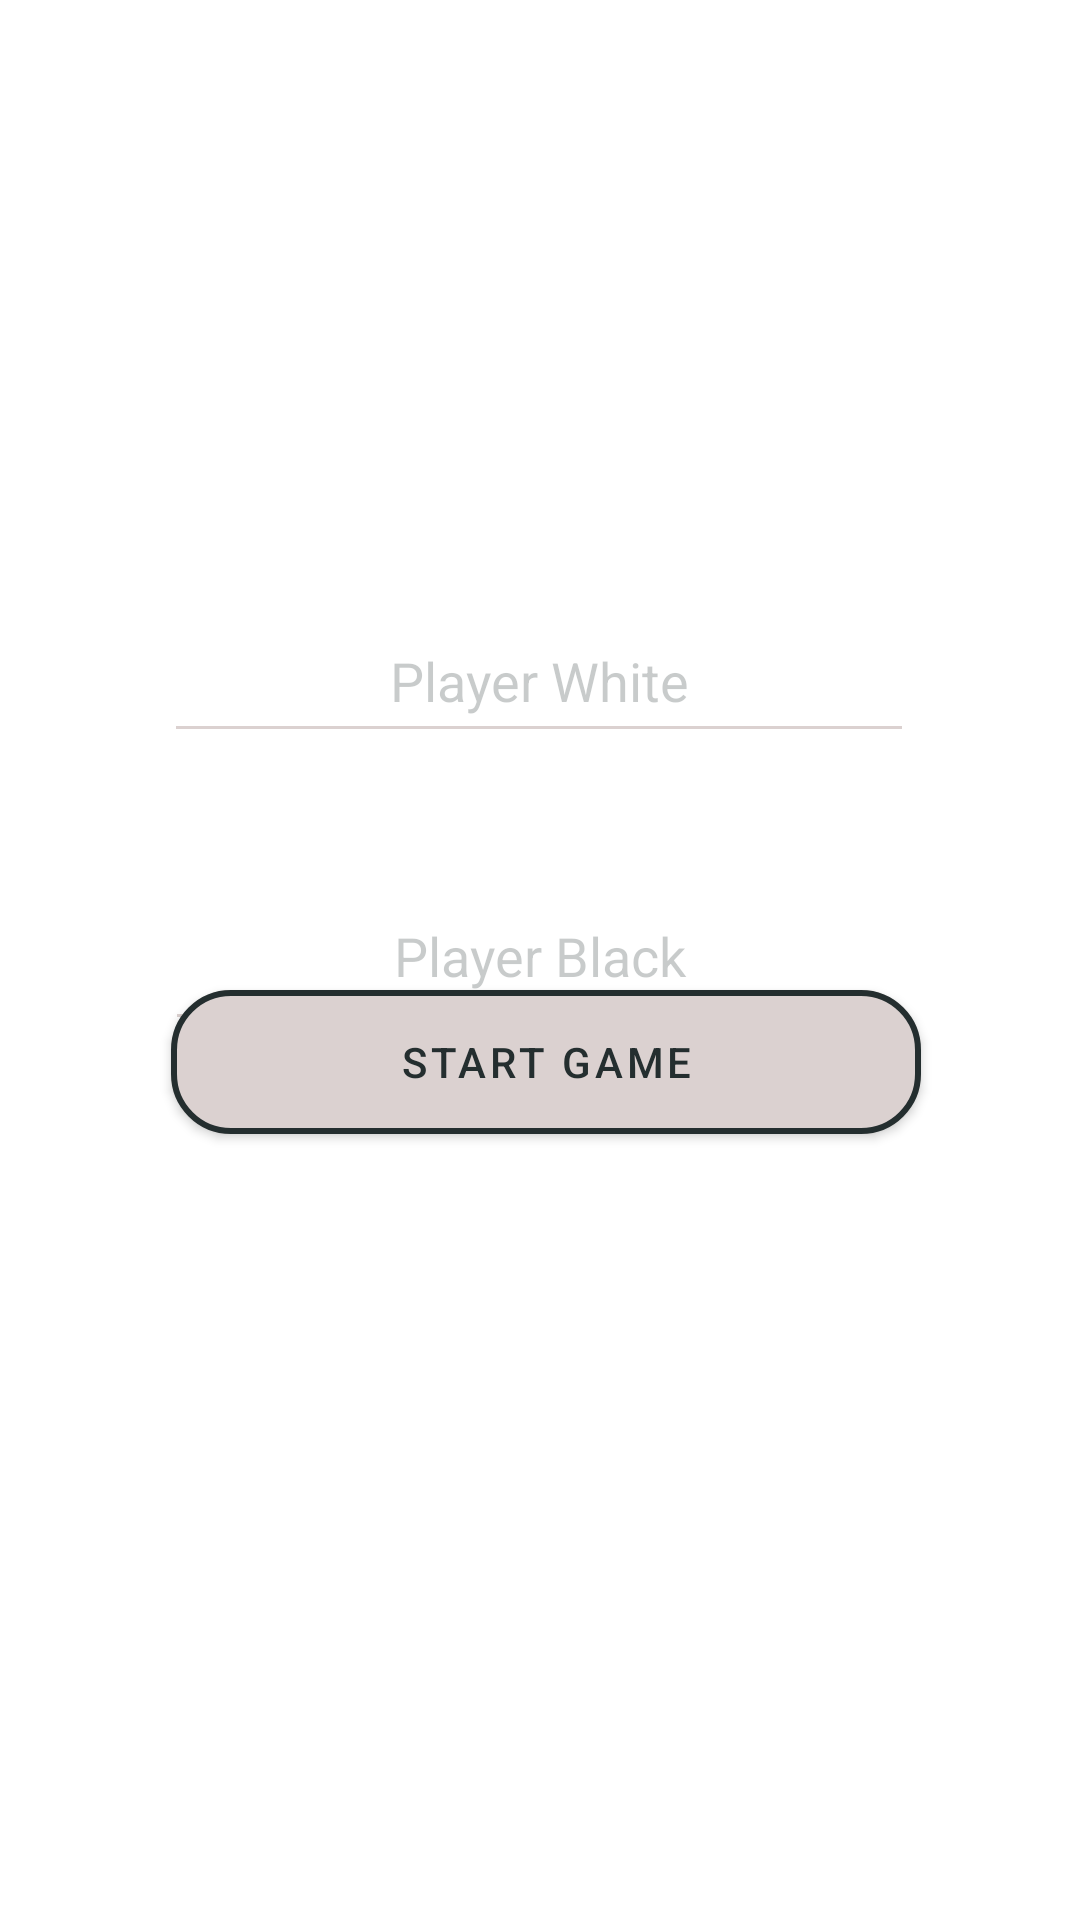

Layout XML and referenced resources for this Android screen:
<!-- AndroidManifest.xml: application theme Theme.NineMenMorris -->
<!-- res/layout/fragment_first.xml -->
<?xml version="1.0" encoding="utf-8"?>
<androidx.constraintlayout.widget.ConstraintLayout xmlns:android="http://schemas.android.com/apk/res/android"
    xmlns:app="http://schemas.android.com/apk/res-auto"
    xmlns:tools="http://schemas.android.com/tools"
    android:layout_width="match_parent"
    android:layout_height="match_parent"
    android:background="@color/background"
    tools:context=".StartFragment">

    <Button
        android:id="@+id/button_first"
        android:layout_width="250dp"
        android:layout_height="60dp"
        android:layout_marginBottom="256dp"
        android:text="@string/start_Game"
        app:cornerRadius="20dp"
        app:layout_constraintBottom_toBottomOf="parent"
        app:layout_constraintEnd_toEndOf="parent"
        app:layout_constraintHorizontal_bias="0.519"
        app:layout_constraintStart_toStartOf="parent"
        app:layout_constraintTop_toBottomOf="@+id/textWhiteCoins"
        app:layout_constraintVertical_bias="1.0"
        app:strokeColor="@color/text_color"
        app:strokeWidth="2dp" />

    <EditText
        android:id="@+id/textWhiteCoins"
        android:layout_width="250dp"
        android:layout_height="51dp"
        android:layout_marginStart="50dp"
        android:layout_marginTop="200dp"
        android:layout_marginEnd="50dp"
        android:backgroundTint="@color/primary"
        android:ems="10"
        android:inputType="textPersonName"
        android:hint="@string/name_white_pieces"
        android:textColorHint="@color/stroke_color_hint"
        android:textAlignment="center"
        android:textColor="@color/stroke_color"
        app:layout_constraintEnd_toEndOf="parent"
        app:layout_constraintHorizontal_bias="0.478"
        app:layout_constraintStart_toStartOf="parent"
        app:layout_constraintTop_toTopOf="parent"
        tools:ignore="MissingConstraints" />

    <EditText
        android:id="@+id/textBlackCoins"
        android:layout_width="250dp"
        android:layout_height="60dp"
        android:layout_marginStart="50dp"
        android:layout_marginTop="36dp"
        android:layout_marginEnd="50dp"
        android:backgroundTint="@color/primary"
        android:ems="10"
        android:inputType="textPersonName"
        android:hint="@string/name_black_pieces"
        android:textColorHint="@color/stroke_color_hint"
        android:textAlignment="center"
        android:textColor="@color/stroke_color"
        app:layout_constraintEnd_toEndOf="parent"
        app:layout_constraintStart_toStartOf="parent"
        app:layout_constraintTop_toBottomOf="@+id/textWhiteCoins"
        tools:ignore="MissingConstraints" />
</androidx.constraintlayout.widget.ConstraintLayout>
<!-- resources referenced by this layout -->
<resources>
  <color name="background">#FFFFFF</color>
  <color name="primary">#DBD1D0</color>
  <color name="stroke_color">#242E2F</color>
  <color name="stroke_color_hint">#40242E2F</color>
  <color name="text_color">#242E2F</color>
  <string name="name_black_pieces">Player Black</string>
  <string name="name_white_pieces">Player White</string>
  <string name="start_Game">Start Game</string>
  <style name="Theme.NineMenMorris" parent="Theme.MaterialComponents.Light">
          
          <item name="colorPrimary">@color/primary</item>
          <item name="colorPrimaryVariant">@color/primary_inverted</item>
          <item name="colorOnPrimary">@color/primary_inverted</item>
          
          <item name="colorSecondary">@color/secondary</item>
          <item name="colorSecondaryVariant">@color/secondary_inverted</item>
          <item name="colorOnSecondary">@color/primary_inverted</item>
          
          <item name="android:statusBarColor">?attr/colorPrimary</item>
          
          <item name="android:windowLightStatusBar">true</item>
      </style>
  <color name="primary_inverted">#242E2F</color>
  <color name="secondary">#DF9843</color>
  <color name="secondary_inverted">#2067BC</color>
</resources>
